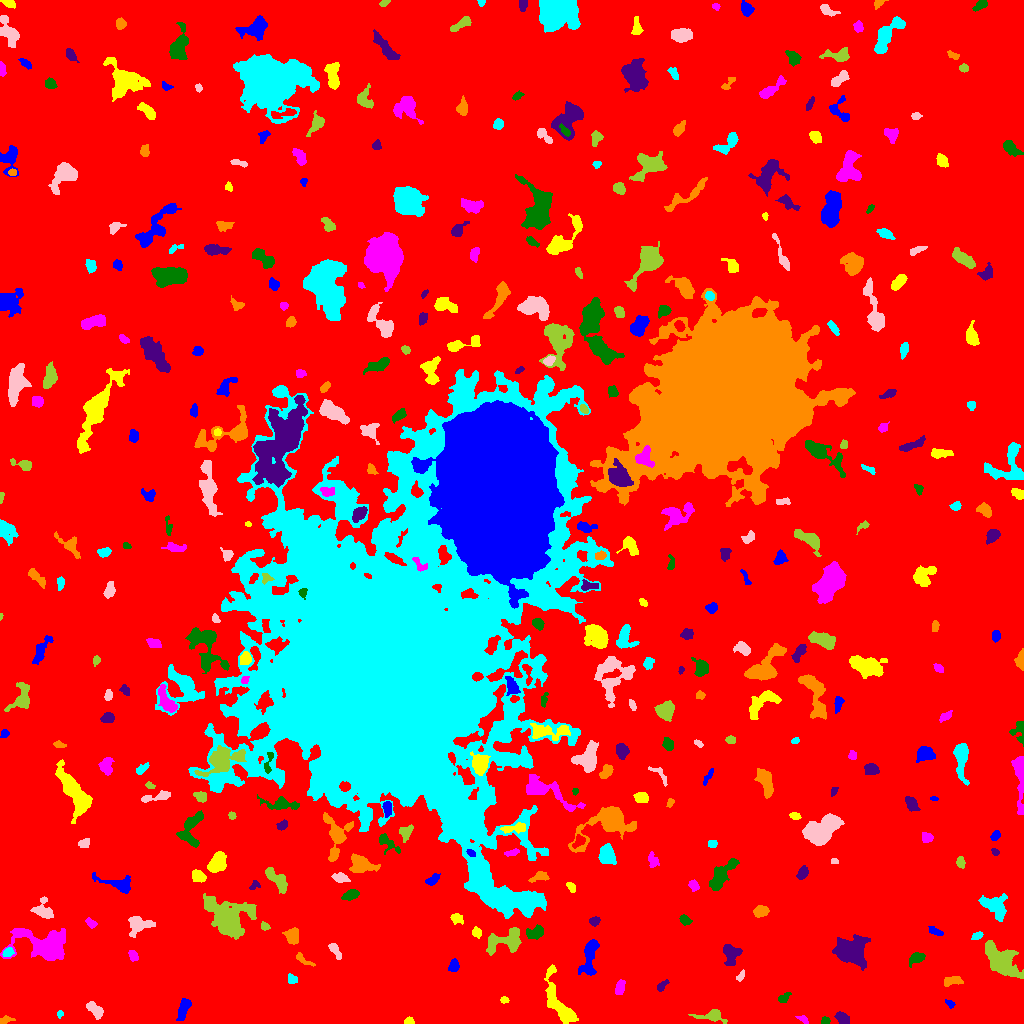

Source data for this figure (header and first rows):
ID, X, Y, A, B, theta, total_flux, mu_max, mu_median, mu_mean, R_fwhm, R_e, R10, R90, x_start, x_end, y_start, y_end, area, greylevel
0, 498.7, 506.2, 299.7, 298.9, 0.5518, 1644803, 14.0, 2.0, 2.021, 69.07, 228.7, 86.66, 375.2, 0, 1023, 0, 1023, 813982, 2.021
1, 183.8, 15.09, 6.073, 2.397, 1.215, 934.0, 9.0, 4.0, 4.364, 5.585, 4.687, 1.784, 7.247, 176, 191, 3, 25, 214, 8.364
2, 409.1, 2.046, 2.452, 1.759, 0.04668, 195.0, 6.0, 3.0, 2.955, 3.385, 2.523, 0.9772, 3.949, 404, 414, 0, 7, 66, 7.955
3, 803, 4.331, 3.001, 1.495, -0.5004, 136.0, 4.0, 2.0, 1.915, 3.742, 2.523, 0.9772, 4.068, 795, 808, 0, 8, 71, 6.915
4, 825.4, 2.836, 2.051, 1.744, 0.4339, 128.0, 4.0, 2.0, 2.032, 3.568, 2.394, 0.9772, 3.742, 821, 830, 0, 7, 63, 9.032
5, 843, 4.488, 3.26, 1.99, -0.5331, 342.0, 6.0, 2.0, 2.327, 4.26, 3.192, 1.262, 5.14, 834, 849, 0, 12, 147, 8.327
6, 5.424, 3.652, 3.448, 1.646, 0.1828, 158.0, 4.0, 2.0, 1.816, 3.827, 2.764, 0.9772, 4.618, 0, 15, 0, 8, 87, 6.816
7, 60.21, 9.43, 1.724, 1.572, 1.454, 128.0, 5.0, 3.0, 2.844, 2.877, 2.034, 0.7979, 3.192, 57, 63, 5, 13, 45, 8.844
8, 95.08, 13.43, 4.793, 2.372, -0.74, 526.0, 7.0, 2.0, 2.74, 4.406, 4.146, 1.596, 6.58, 86, 103, 4, 22, 192, 7.74
9, 712.7, 7.777, 6.305, 2.826, -0.04941, 664.0, 9.0, 2.0, 2.85, 4.26, 3.989, 1.493, 6.933, 688, 727, 0, 14, 233, 7.85
10, 989.3, 26.96, 4.353, 3.381, 1.305, 995.0, 11.0, 4.0, 4.061, 4.549, 4.549, 1.693, 7.378, 981, 998, 16, 36, 245, 9.061
11, 950, 19.57, 2.505, 1.584, -0.6376, 134.0, 5.0, 2.0, 2.094, 2.646, 2.394, 0.7979, 3.949, 945, 955, 15, 24, 64, 7.094
12, 504.4, 23.68, 1.875, 1.415, -0.1562, 77.0, 5.0, 1.0, 1.4, 1.596, 2.034, 0.5642, 3.29, 500, 509, 20, 27, 55, 7.4
13, 619.9, 35.79, 3.679, 2.207, 1.341, 306.0, 5.0, 2.0, 2.301, 4.297, 3.656, 1.382, 5.585, 615, 625, 29, 44, 133, 7.301
14, 782.7, 24.38, 1.877, 1.643, -0.1325, 96.0, 5.0, 1.0, 0.9796, 1.871, 2.185, 0.7979, 3.613, 778, 791, 21, 31, 98, 6.98
15, 661.6, 37.45, 3.478, 1.724, 0.7497, 177.0, 4.0, 2.0, 1.967, 4.107, 2.821, 1.128, 4.583, 657, 669, 32, 44, 90, 6.967
16, 953.2, 42.73, 5.046, 2.175, 0.1883, 415.0, 6.0, 2.0, 2.66, 4.886, 3.785, 1.382, 6.024, 944, 963, 37, 47, 156, 7.66
17, 291.4, 44.7, 2.597, 2.254, -0.7502, 174.0, 4.0, 2.0, 1.977, 4.146, 2.877, 1.128, 4.687, 288, 297, 40, 50, 88, 6.977
18, 740.3, 47.41, 2.926, 1.511, 1.04, 138.0, 4.0, 2.0, 2.0, 3.785, 2.523, 0.9772, 3.909, 736, 744, 42, 54, 69, 7.0
19, 1002, 62.43, 8.921, 5.288, -0.7721, 5908, 24.0, 5.0, 7.46, 7.181, 7.442, 2.821, 13.26, 985, 1023, 45, 83, 792, 11.46
20, 22.08, 53.33, 2.87, 2.421, 0.8206, 371.0, 7.0, 2.0, 2.457, 3.613, 3.29, 1.262, 5.352, 17, 29, 48, 60, 151, 8.457
21, 453.6, 57.43, 3.015, 2.356, 1.381, 263.0, 5.0, 2.0, 2.192, 3.827, 3.385, 1.382, 5.323, 448, 459, 52, 65, 120, 7.192
22, 559.2, 19.81, 15.49, 4.763, -1.134, 2908, 11.0, 4.0, 4.516, 7.777, 7.715, 2.932, 12.49, 544, 578, 0, 59, 644, 8.516
23, 133.1, 67.38, 3.041, 2.018, -0.9332, 187.0, 4.0, 2.0, 1.948, 4.222, 3.038, 1.128, 4.886, 128, 138, 62, 73, 96, 6.948
24, 916.7, 65.52, 4.105, 2.408, 0.4678, 462.0, 7.0, 2.0, 2.924, 4.297, 3.656, 1.493, 5.997, 909, 925, 56, 71, 158, 7.924
25, 730.5, 69.81, 5.277, 3.892, -1.379, 1374, 12.0, 4.0, 4.925, 5.585, 5.202, 1.954, 8.273, 723, 742, 58, 79, 279, 8.925
26, 302.7, 63.75, 5.566, 1.729, -0.5502, 114.0, 3.0, 1.0, 1.018, 2.877, 2.877, 0.9772, 4.787, 296, 315, 57, 71, 112, 7.018
27, 8.058, 71.05, 2.602, 1.953, 0.5168, 313.0, 9.0, 3.0, 3.402, 2.877, 2.877, 0.9772, 4.583, 2, 14, 67, 76, 92, 11.4
28, 334.7, 73.7, 4.916, 1.858, -1.015, 302.0, 6.0, 2.0, 2.305, 3.568, 3.338, 1.262, 5.499, 328, 341, 64, 80, 131, 7.305
29, 504.2, 82.33, 10.65, 5.384, 0.2492, 1451, 6.0, 3.0, 2.834, 9.853, 7.378, 2.877, 11.2, 486, 521, 68, 96, 512, 7.834
30, 533, 66.9, 3.413, 2.674, 0.7116, 451.0, 6.0, 3.0, 3.089, 5.412, 3.909, 1.493, 5.917, 527, 539, 60, 74, 146, 8.089
31, 589.4, 66.08, 11.4, 3.44, 1.382, 1094, 7.0, 2.0, 2.688, 5.836, 5.971, 2.257, 9.624, 578, 599, 48, 84, 407, 7.688
32, 476.6, 90.92, 2.403, 2.057, -0.6712, 216.0, 5.0, 2.0, 2.374, 3.568, 2.821, 1.128, 4.406, 472, 481, 85, 97, 91, 8.374
33, 44.9, 78.3, 14.1, 7.709, -0.1324, 5790, 14.0, 4.0, 5.226, 10.3, 9.525, 3.742, 16.07, 0, 65, 63, 95, 1108, 9.226
34, 534.8, 90.83, 4.651, 2.761, 0.3852, 686.0, 7.0, 4.0, 3.536, 5.754, 4.442, 1.784, 6.794, 526, 543, 84, 99, 194, 8.536
35, 852, 71.56, 6.598, 5.913, 0.2621, 4303, 17.0, 4.0, 5.44, 8.117, 7.203, 2.877, 12.41, 832, 870, 53, 89, 791, 10.44
36, 291.9, 87.11, 3.837, 3.273, -1.187, 177.0, 2.0, 1.0, 0.8806, 6.91, 4.406, 1.596, 6.482, 282, 298, 79, 96, 201, 6.881
37, 977, 87.58, 2.657, 1.556, 0.4367, 157.0, 5.0, 2.0, 1.962, 2.877, 2.585, 0.9772, 4.068, 971, 983, 84, 92, 80, 8.963
38, 139.4, 98.97, 6.516, 3.936, 0.08629, 976.0, 8.0, 3.0, 3.04, 5.836, 5.202, 2.034, 8.482, 128, 155, 86, 107, 321, 8.04
39, 265.1, 97.48, 2.235, 1.859, -0.3854, 146.0, 5.0, 2.0, 2.147, 2.821, 2.394, 0.7979, 3.949, 261, 270, 93, 102, 68, 8.147
40, 369.4, 93.61, 4.697, 1.915, -1.049, 202.0, 4.0, 2.0, 1.87, 4.297, 3.09, 1.262, 5.14, 364, 376, 88, 105, 108, 6.87
41, 935.6, 91.98, 3.965, 1.683, -0.3744, 169.0, 3.0, 2.0, 1.673, 4.107, 3.241, 1.262, 5.109, 928, 943, 88, 97, 101, 6.673
42, 456.5, 105.2, 3.307, 2.34, -0.4476, 233.0, 4.0, 2.0, 2.009, 4.918, 3.29, 1.262, 5.14, 450, 463, 99, 110, 116, 7.009
43, 91.24, 100, 2.961, 1.824, -0.6363, 230.0, 5.0, 3.0, 2.614, 3.909, 2.932, 1.128, 4.478, 85, 97, 95, 106, 88, 7.614
44, 684.6, 103.7, 2.923, 2.132, -0.6925, 224.0, 4.0, 2.0, 2.196, 4.687, 3.141, 1.262, 4.951, 679, 692, 98, 109, 102, 7.196
45, 594.1, 102, 2.408, 2.217, 0.3679, 211.0, 5.0, 2.0, 2.344, 3.613, 2.932, 1.128, 4.478, 589, 600, 97, 107, 90, 7.344
46, 761, 112.3, 3.655, 2.695, 0.2058, 624.0, 7.0, 4.0, 3.949, 5.412, 4.107, 1.596, 6.257, 753, 769, 106, 118, 158, 7.949
47, 994.6, 118.2, 7.618, 5.232, -0.6341, 954.0, 5.0, 2.0, 2.213, 6.604, 6.555, 2.459, 10.3, 978, 1007, 102, 130, 431, 7.213
48, 43.33, 112.7, 5.656, 4.274, -0.8143, 509.0, 5.0, 2.0, 1.996, 4.918, 4.787, 1.784, 7.818, 30, 53, 105, 127, 255, 6.996
49, 227.5, 106.1, 11.42, 8.444, -0.4823, 5173, 12.0, 3.0, 4.206, 10.4, 10.11, 3.909, 16.82, 203, 256, 84, 130, 1230, 9.206
50, 324.4, 111.3, 8.781, 3.094, -1.083, 1740, 8.0, 4.0, 4.028, 9.062, 6.604, 2.646, 10.01, 313, 337, 95, 130, 432, 9.028
51, 118.7, 139.2, 9.478, 3.28, -0.2761, 857.0, 7.0, 2.0, 2.678, 5.781, 5.262, 2.111, 8.368, 92, 130, 130, 151, 320, 7.678
52, 571.4, 136.8, 2.637, 1.723, -0.8583, 169.0, 4.0, 2.0, 2.112, 4.029, 2.764, 1.128, 4.222, 566, 575, 131, 141, 80, 12.11
53, 693.1, 138.8, 2.604, 1.897, -0.7915, 156.0, 4.0, 1.0, 1.576, 3.785, 2.706, 0.9772, 4.478, 688, 699, 132, 144, 99, 8.576
54, 350.4, 128.3, 4.082, 2.119, 0.3612, 517.0, 8.0, 3.0, 3.379, 4.687, 3.785, 1.382, 5.917, 341, 359, 123, 134, 153, 8.379
55, 255.7, 139.1, 2.17, 1.902, -0.2369, 100.0, 5.0, 1.0, 1.351, 1.596, 2.326, 0.5642, 3.656, 249, 260, 134, 143, 74, 8.351
56, 539.7, 146.6, 4.642, 2.327, 0.2351, 368.0, 5.0, 2.0, 2.629, 4.618, 3.909, 1.493, 5.971, 528, 549, 141, 152, 140, 10.63
57, 478.4, 142.8, 6.456, 2.632, 1.011, 769.0, 8.0, 3.0, 3.152, 5.14, 4.687, 1.784, 7.674, 469, 487, 134, 156, 244, 14.15
58, 340.1, 145.8, 4.025, 2.142, -0.222, 336.0, 5.0, 2.0, 2.417, 4.549, 3.742, 1.493, 5.698, 331, 350, 141, 151, 139, 7.417
59, 277.1, 143.3, 7.913, 2.874, -0.8156, 1212, 9.0, 4.0, 4.0, 6.024, 5.528, 2.111, 8.63, 265, 287, 130, 156, 303, 9.0
... 360 more rows
